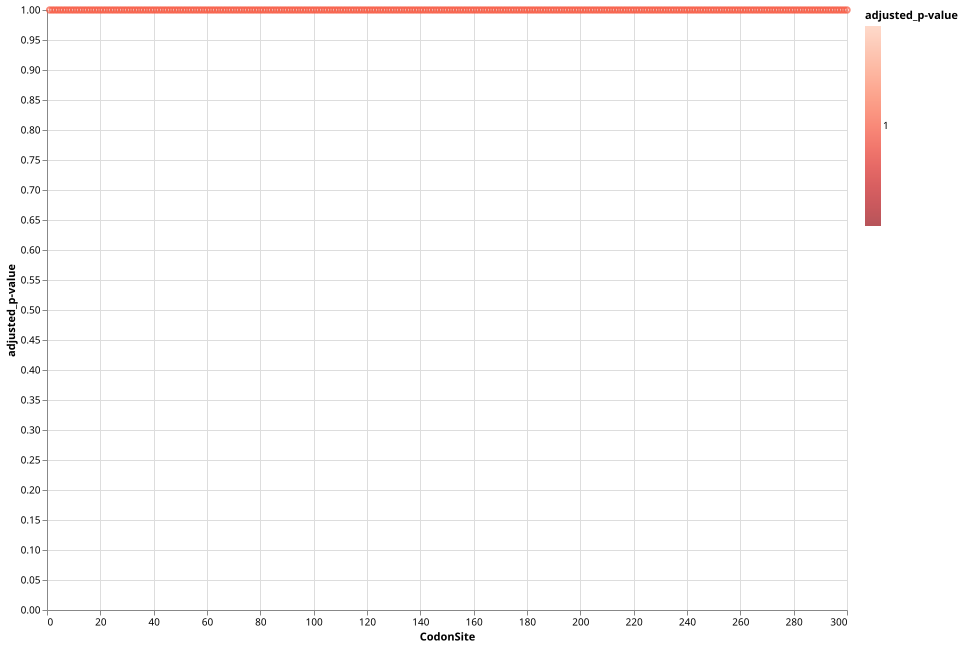

The data file committed next to this chart (first rows):
&alpha;, &beta;<sup>1</sup>, p<sup>1</sup>, &beta;<sup>+</sup>, p<sup>+</sup>, LRT, p-value, # branches under selection, Total branch length, MEME LogL, FEL LogL, FEL &alpha;, FEL &beta;, CodonSite, adjusted_p-value
0.0, 0.0, 1.0, 0.0, 0.0, 0.0, 1.0, 0.0, 0.0, 0.0, 0.0, 1.0, 0.0, 1, 1.0
0.0, 0.0, 1e-08, 5.135, 1, 2.187, 0.1646, 1.0, 0.0, -14.23, -14.23, 1, 0.0, 2, 1.0
0.0, 0.0, 1e-08, 4.803, 1, 1.404, 0.2525, 1.0, 0.0, -18.68, -18.68, 1.0, 0.0, 3, 1.0
12.08, 6.277, 1e-08, 146.8, 1, 4.138, 0.0589, 0.0, 0.0, -60.48, -58.98, 0.2224, 13.06, 4, 1.0
0.0, 0.0, 1.0, 0.0, 0.0, 0.0, 1.0, 0.0, 0.0, 0.0, 0.0, 1.0, 0.0, 5, 1.0
15.78, 9.802, 1e-08, 8.916, 1, 0.0, 0.6667, 0.0, 0.0, -32.15, -32.15, 1.0, 15.85, 6, 1.0
0.0, 0.0, 1e-08, 1.588, 1, 0.5167, 0.4249, 1.0, 0.0, -9.265, -9.265, 1.0, 0.0, 7, 1.0
14.67, 4.691, 1e-08, 3.433, 1, 0.0, 0.6667, 0.0, 0.0, -31.58, -31.59, 1.0, 14.71, 8, 1.0
0.0, 0.0, 1e-08, 3.969, 1, 0.9456, 0.3278, 1.0, 0.0, -13.11, -13.11, 1.0, 0.0, 9, 1.0
4.774, 0.0, 1e-08, 73.4, 1, 0.6277, 0.3964, 1.0, 0.0, -16.11, -15.75, 0.6916, 4.716, 10, 1.0
6.521, 0.0, 1e-08, 1.805, 1, 0.0, 0.6667, 0.0, 0.0, -6.986, -6.986, 1, 6.503, 11, 1.0
2.976, 0.0, 1e-08, 1.238, 1, 0.0, 0.6667, 0.0, 0.0, -8.482, -8.482, 1.0, 2.971, 12, 1.0
4.319, 3.161, 1e-08, 3.241, 1, 0.0, 0.6667, 0.0, 0.0, -20.73, -20.72, 0.9884, 3.822, 13, 1.0
0.0, 0.0, 1.0, 0.0, 0.0, 0.0, 1.0, 0.0, 0.0, 0.0, 0.0, 1.0, 0.0, 14, 1.0
6.878, 1.463, 1e-08, 1.247, 1, 0.0, 0.6667, 0.0, 0.0, -12.73, -12.73, 1.0, 6.81, 15, 1.0
11.87, 0.0, 1e-08, 2.891, 1, 0.0, 0.6667, 0.0, 0.0, -15.17, -15.17, 1.0, 11.64, 16, 1.0
6.55, 1.51, 1e-08, 3.186, 1, 0.0, 0.6667, 0.0, 0.0, -14.83, -14.84, 1.0, 6.8, 17, 1.0
9.087, 0.0, 1e-08, 7.167, 1, 0.0, 0.6667, 0.0, 0.0, -20.58, -20.54, 0.9611, 10.05, 18, 1.0
5.681, 0.0, 1e-08, 35.12, 1, 1.506, 0.2386, 1.0, 0.0, -19.78, -18.38, 0.2471, 5.762, 19, 1.0
6.583, 0.0, 1e-08, 43.5, 1, 0.3583, 0.4714, 1.0, 0.0, -12.34, -12.13, 0.8082, 6.494, 20, 1.0
0.0, 0.0, 1e-08, 10.77, 1, 4.295, 0.05429, 1.0, 0.0, -25.92, -25.92, 1.0, 0.0, 21, 1.0
0.0, 0.0, 1.0, 0.0, 0.0, 0.0, 1.0, 0.0, 0.0, 0.0, 0.0, 1.0, 0.0, 22, 1.0
0.0, 0.0, 1.0, 0.0, 0.0, 0.0, 1.0, 0.0, 0.0, 0.0, 0.0, 1.0, 0.0, 23, 1.0
0.0, 0.0, 1.0, 0.0, 0.0, 0.0, 1.0, 0.0, 0.0, 0.0, 0.0, 1.0, 0.0, 24, 1.0
0.0, 0.0, 1.0, 0.0, 0.0, 0.0, 1.0, 0.0, 0.0, 0.0, 0.0, 1.0, 0.0, 25, 1.0
0.0, 0.0, 1.0, 0.0, 0.0, 0.0, 1.0, 0.0, 0.0, 0.0, 0.0, 1.0, 0.0, 26, 1.0
0.0, 0.0, 1.0, 0.0, 0.0, 0.0, 1.0, 0.0, 0.0, 0.0, 0.0, 1.0, 0.0, 27, 1.0
0.0, 0.0, 1.0, 0.0, 0.0, 0.0, 1.0, 0.0, 0.0, 0.0, 0.0, 1.0, 0.0, 28, 1.0
0.0, 0.0, 1.0, 0.0, 0.0, 0.0, 1.0, 0.0, 0.0, 0.0, 0.0, 1.0, 0.0, 29, 1.0
0.0, 0.0, 1.0, 0.0, 0.0, 0.0, 1.0, 0.0, 0.0, 0.0, 0.0, 1.0, 0.0, 30, 1.0
0.0, 0.0, 1.0, 0.0, 0.0, 0.0, 1.0, 0.0, 0.0, 0.0, 0.0, 1.0, 0.0, 31, 1.0
0.0, 0.0, 1.0, 0.0, 0.0, 0.0, 1.0, 0.0, 0.0, 0.0, 0.0, 1.0, 0.0, 32, 1.0
0.0, 0.0, 1.0, 0.0, 0.0, 0.0, 1.0, 0.0, 0.0, 0.0, 0.0, 1.0, 0.0, 33, 1.0
0.0, 0.0, 1.0, 0.0, 0.0, 0.0, 1.0, 0.0, 0.0, 0.0, 0.0, 1.0, 0.0, 34, 1.0
0.0, 0.0, 1.0, 0.0, 0.0, 0.0, 1.0, 0.0, 0.0, 0.0, 0.0, 1.0, 0.0, 35, 1.0
0.0, 0.0, 1.0, 0.0, 0.0, 0.0, 1.0, 0.0, 0.0, 0.0, 0.0, 1.0, 0.0, 36, 1.0
0.0, 0.0, 1.0, 0.0, 0.0, 0.0, 1.0, 0.0, 0.0, 0.0, 0.0, 1.0, 0.0, 37, 1.0
0.0, 0.0, 1.0, 0.0, 0.0, 0.0, 1.0, 0.0, 0.0, 0.0, 0.0, 1.0, 0.0, 38, 1.0
0.0, 0.0, 1.0, 0.0, 0.0, 0.0, 1.0, 0.0, 0.0, 0.0, 0.0, 1.0, 0.0, 39, 1.0
0.0, 0.0, 1.0, 0.0, 0.0, 0.0, 1.0, 0.0, 0.0, 0.0, 0.0, 1.0, 0.0, 40, 1.0
0.0, 0.0, 1.0, 0.0, 0.0, 0.0, 1.0, 0.0, 0.0, 0.0, 0.0, 1.0, 0.0, 41, 1.0
0.0, 0.0, 1.0, 0.0, 0.0, 0.0, 1.0, 0.0, 0.0, 0.0, 0.0, 1.0, 0.0, 42, 1.0
0.0, 0.0, 1.0, 0.0, 0.0, 0.0, 1.0, 0.0, 0.0, 0.0, 0.0, 1.0, 0.0, 43, 1.0
0.0, 0.0, 1.0, 0.0, 0.0, 0.0, 1.0, 0.0, 0.0, 0.0, 0.0, 1.0, 0.0, 44, 1.0
0.0, 0.0, 1.0, 0.0, 0.0, 0.0, 1.0, 0.0, 0.0, 0.0, 0.0, 1.0, 0.0, 45, 1.0
0.0, 0.0, 1.0, 0.0, 0.0, 0.0, 1.0, 0.0, 0.0, 0.0, 0.0, 1.0, 0.0, 46, 1.0
0.0, 0.0, 1.0, 0.0, 0.0, 0.0, 1.0, 0.0, 0.0, 0.0, 0.0, 1.0, 0.0, 47, 1.0
0.0, 0.0, 1.0, 0.0, 0.0, 0.0, 1.0, 0.0, 0.0, 0.0, 0.0, 1.0, 0.0, 48, 1.0
0.0, 0.0, 1.0, 0.0, 0.0, 0.0, 1.0, 0.0, 0.0, 0.0, 0.0, 1.0, 0.0, 49, 1.0
0.0, 0.0, 1.0, 0.0, 0.0, 0.0, 1.0, 0.0, 0.0, 0.0, 0.0, 1.0, 0.0, 50, 1.0
0.0, 0.0, 1.0, 0.0, 0.0, 0.0, 1.0, 0.0, 0.0, 0.0, 0.0, 1.0, 0.0, 51, 1.0
0.0, 0.0, 1.0, 0.0, 0.0, 0.0, 1.0, 0.0, 0.0, 0.0, 0.0, 1.0, 0.0, 52, 1.0
0.0, 0.0, 1.0, 0.0, 0.0, 0.0, 1.0, 0.0, 0.0, 0.0, 0.0, 1.0, 0.0, 53, 1.0
0.0, 0.0, 1.0, 0.0, 0.0, 0.0, 1.0, 0.0, 0.0, 0.0, 0.0, 1.0, 0.0, 54, 1.0
0.0, 0.0, 1.0, 0.0, 0.0, 0.0, 1.0, 0.0, 0.0, 0.0, 0.0, 1.0, 0.0, 55, 1.0
0.0, 0.0, 1.0, 0.0, 0.0, 0.0, 1.0, 0.0, 0.0, 0.0, 0.0, 1.0, 0.0, 56, 1.0
0.0, 0.0, 1.0, 0.0, 0.0, 0.0, 1.0, 0.0, 0.0, 0.0, 0.0, 1.0, 0.0, 57, 1.0
0.0, 0.0, 1.0, 0.0, 0.0, 0.0, 1.0, 0.0, 0.0, 0.0, 0.0, 1.0, 0.0, 58, 1.0
0.0, 0.0, 1.0, 0.0, 0.0, 0.0, 1.0, 0.0, 0.0, 0.0, 0.0, 1.0, 0.0, 59, 1.0
0.0, 0.0, 1.0, 0.0, 0.0, 0.0, 1.0, 0.0, 0.0, 0.0, 0.0, 1.0, 0.0, 60, 1.0
... 240 more rows
